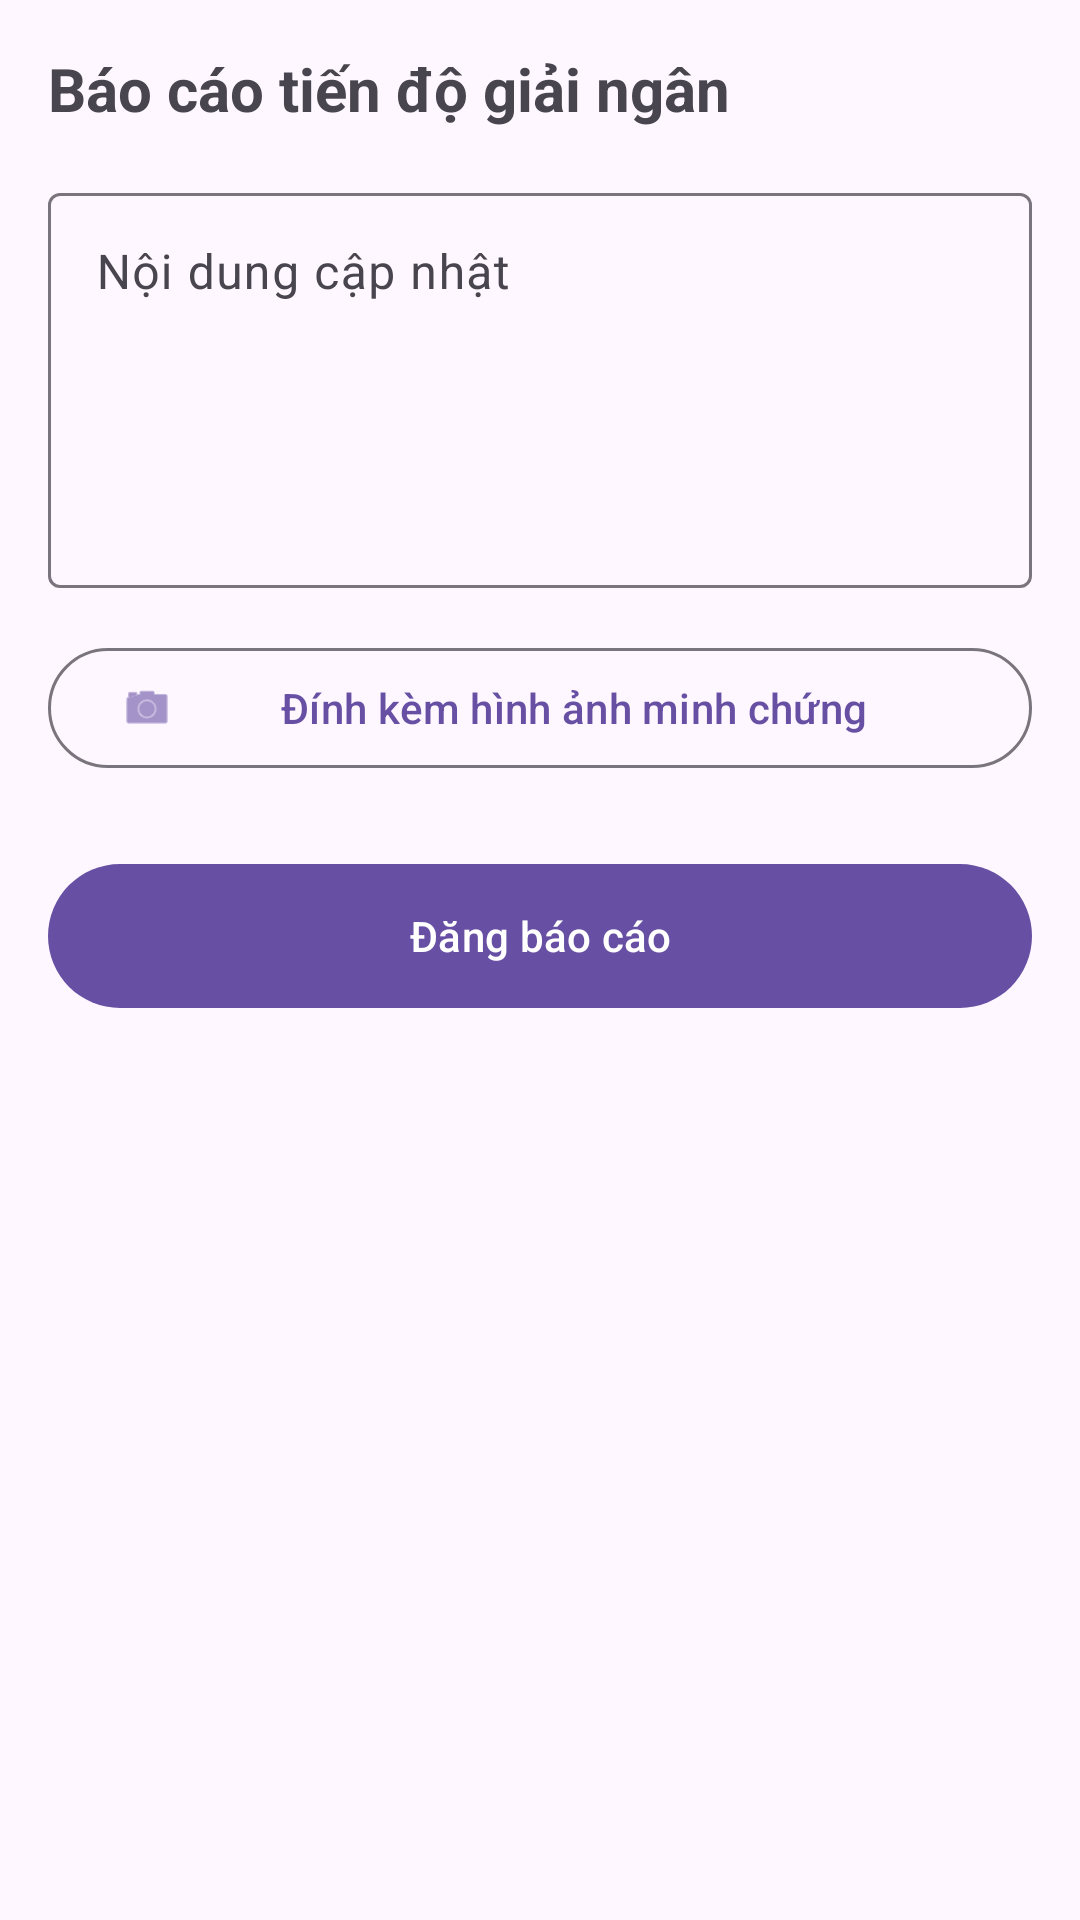

The Android layout XML behind this screen, and the referenced resources:
<!-- AndroidManifest.xml: application theme Theme.Crowdfunding -->
<!-- res/layout/activity_update_log.xml -->
<?xml version="1.0" encoding="utf-8"?>
<ScrollView xmlns:android="http://schemas.android.com/apk/res/android"
    xmlns:app="http://schemas.android.com/apk/res-auto"
    android:layout_width="match_parent"
    android:layout_height="match_parent"
    android:fillViewport="true">

    <LinearLayout
        android:layout_width="match_parent"
        android:layout_height="wrap_content"
        android:orientation="vertical"
        android:padding="16dp">

        <TextView
            android:layout_width="wrap_content"
            android:layout_height="wrap_content"
            android:text="Báo cáo tiến độ giải ngân"
            android:textSize="20sp"
            android:textStyle="bold"/>

        <com.google.android.material.textfield.TextInputLayout
            android:layout_width="match_parent"
            android:layout_height="wrap_content"
            android:hint="Nội dung cập nhật"
            android:layout_marginTop="16dp">

            <com.google.android.material.textfield.TextInputEditText
                android:id="@+id/etLogContent"
                android:layout_width="match_parent"
                android:layout_height="wrap_content"
                android:minLines="5"
                android:gravity="top"
                android:inputType="textMultiLine"/>

        </com.google.android.material.textfield.TextInputLayout>

        
        <com.google.android.material.button.MaterialButton
            android:id="@+id/btnAttachImage"
            style="@style/Widget.Material3.Button.OutlinedButton"
            android:layout_width="match_parent"
            android:layout_height="wrap_content"
            android:layout_marginTop="16dp"
            android:text="Đính kèm hình ảnh minh chứng"
            app:icon="@android:drawable/ic_menu_camera"/>

        
        <ImageView
            android:id="@+id/ivSelectedImage"
            android:layout_width="match_parent"
            android:layout_height="200dp"
            android:layout_marginTop="8dp"
            android:scaleType="centerCrop"
            android:contentDescription="Hình ảnh minh chứng"
            android:visibility="gone"/>

        <com.google.android.material.button.MaterialButton
            android:id="@+id/btnPostLog"
            android:layout_width="match_parent"
            android:layout_height="56dp"
            android:text="Đăng báo cáo"
            android:layout_marginTop="24dp"/>

    </LinearLayout>
</ScrollView>
<!-- resources referenced by this layout -->
<resources>
  <style name="Theme.Crowdfunding" parent="Base.Theme.Crowdfunding" />
  <style name="Base.Theme.Crowdfunding" parent="Theme.Material3.DayNight.NoActionBar">
          
          
      </style>
</resources>
